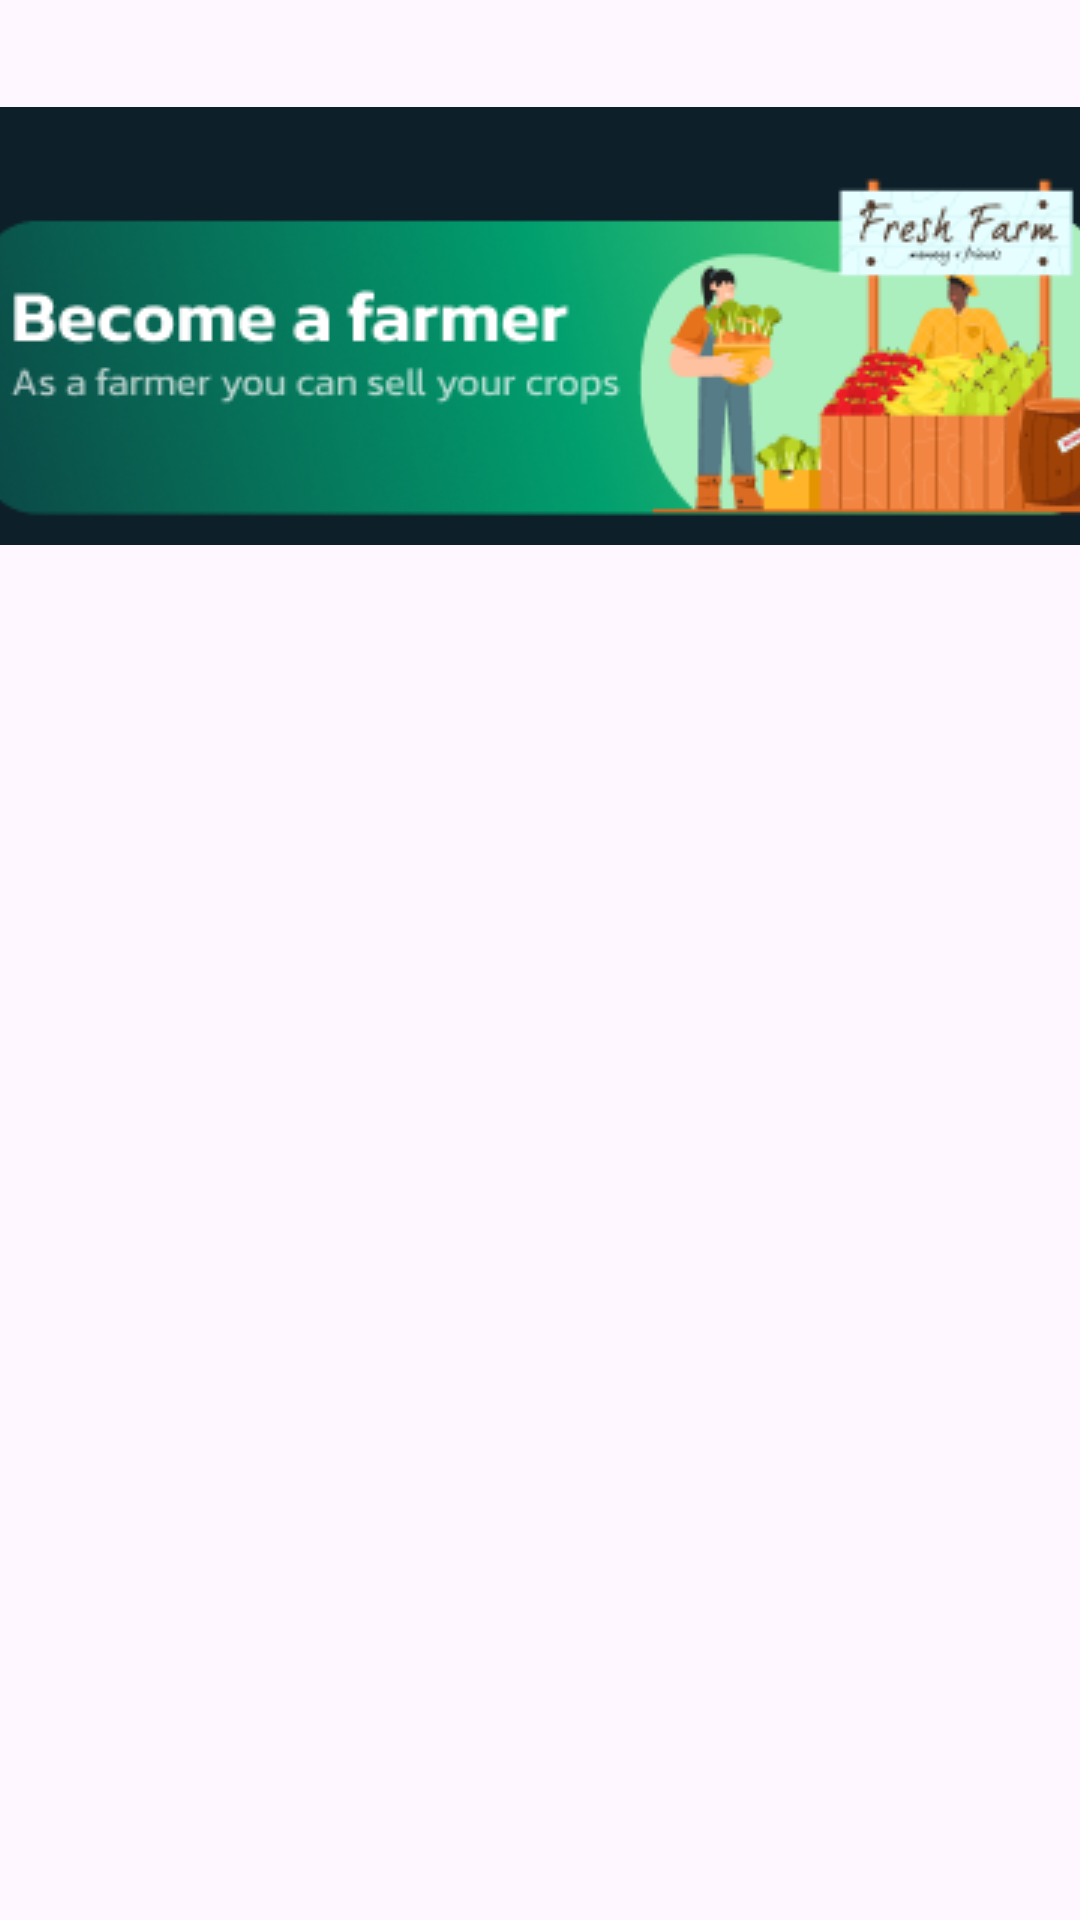

Write the Android layout XML for this screen, with the resource values it uses.
<!-- AndroidManifest.xml: application theme Theme.Farmersapplication -->
<!-- res/layout/dashboard.xml -->
<?xml version="1.0" encoding="utf-8"?>
<androidx.constraintlayout.widget.ConstraintLayout xmlns:android="http://schemas.android.com/apk/res/android"
    xmlns:app="http://schemas.android.com/apk/res-auto"
    xmlns:tools="http://schemas.android.com/tools"
    android:layout_width="match_parent"
    android:layout_height="match_parent"
    android:background="@drawable/rounded_dashboard"
    android:backgroundTint="#0D1829">

    <ImageView
        android:id="@+id/imageView12"
        android:layout_width="42dp"
        android:layout_height="34dp"
        android:layout_marginStart="351dp"
        android:layout_marginTop="26dp"
        android:layout_marginEnd="18dp"
        android:layout_marginBottom="671dp"
        app:layout_constraintBottom_toBottomOf="parent"
        app:layout_constraintEnd_toEndOf="parent"
        app:layout_constraintStart_toStartOf="parent"
        app:layout_constraintTop_toTopOf="parent"
        app:srcCompat="@drawable/bell" />

    <ImageView
        android:id="@+id/imageView11"
        android:layout_width="wrap_content"
        android:layout_height="wrap_content"
        android:layout_marginStart="18dp"
        android:layout_marginTop="19dp"
        android:layout_marginEnd="233dp"
        android:layout_marginBottom="676dp"
        app:layout_constraintBottom_toBottomOf="parent"
        app:layout_constraintEnd_toEndOf="parent"
        app:layout_constraintStart_toStartOf="parent"
        app:layout_constraintTop_toTopOf="parent"
        app:srcCompat="@drawable/annadata" />

    <TextView
        android:id="@+id/bestdellertext"
        android:layout_width="142dp"
        android:layout_height="28dp"
        android:layout_marginStart="16dp"
        android:layout_marginTop="384dp"
        android:layout_marginEnd="253dp"
        android:layout_marginBottom="319dp"
        android:text="bestseller"
        android:textColor="#FFFFFF"
        android:textStyle="bold"
        app:layout_constraintBottom_toBottomOf="parent"
        app:layout_constraintEnd_toEndOf="parent"
        app:layout_constraintStart_toStartOf="parent"
        app:layout_constraintTop_toTopOf="parent" />

    <TextView
        android:id="@+id/productstext"
        android:layout_width="142dp"
        android:layout_height="28dp"
        android:layout_marginStart="16dp"
        android:layout_marginTop="519dp"
        android:layout_marginEnd="253dp"
        android:layout_marginBottom="184dp"
        android:text="products"
        android:textColor="#FFFFFF"
        android:textStyle="bold"
        app:layout_constraintBottom_toBottomOf="parent"
        app:layout_constraintEnd_toEndOf="parent"
        app:layout_constraintStart_toStartOf="parent"
        app:layout_constraintTop_toTopOf="parent" />

    <ImageButton
        android:id="@+id/imageButton"
        android:layout_width="394dp"
        android:layout_height="158dp"
        android:layout_marginStart="16dp"
        android:layout_marginTop="75dp"
        android:layout_marginEnd="1dp"
        android:layout_marginBottom="498dp"
        android:backgroundTint="#0D1F29"
        app:layout_constraintBottom_toBottomOf="parent"
        app:layout_constraintEnd_toEndOf="parent"
        app:layout_constraintStart_toStartOf="parent"
        app:layout_constraintTop_toTopOf="parent"
        app:srcCompat="@drawable/group16" />

    <TextView
        android:id="@+id/categorytext"
        android:layout_width="142dp"
        android:layout_height="28dp"
        android:layout_marginStart="16dp"
        android:layout_marginTop="263dp"
        android:layout_marginEnd="253dp"
        android:layout_marginBottom="440dp"
        android:text="category"
        android:textColor="#FFFFFF"
        android:textStyle="bold"
        app:layout_constraintBottom_toBottomOf="parent"
        app:layout_constraintEnd_toEndOf="parent"
        app:layout_constraintStart_toStartOf="parent"
        app:layout_constraintTop_toTopOf="parent" />

    <ImageView
        android:id="@+id/imageView13"
        android:layout_width="30dp"
        android:layout_height="33dp"
        android:layout_marginStart="318dp"
        android:layout_marginTop="26dp"
        android:layout_marginEnd="63dp"
        android:layout_marginBottom="672dp"
        app:layout_constraintBottom_toBottomOf="parent"
        app:layout_constraintEnd_toEndOf="parent"
        app:layout_constraintStart_toStartOf="parent"
        app:layout_constraintTop_toTopOf="parent"
        app:srcCompat="@drawable/searchlens" />


</androidx.constraintlayout.widget.ConstraintLayout>
<!-- resources referenced by this layout -->
<resources>
  <!-- drawable annadata: png bitmap (drawable, 3022 bytes) -->
  <!-- drawable bell: png bitmap (drawable, 425 bytes) -->
  <!-- drawable group16: png bitmap (drawable, 45096 bytes) -->
  <!-- drawable searchlens: png bitmap (drawable, 515 bytes) -->
  <style name="Theme.Farmersapplication" parent="Base.Theme.Farmersapplication" />
  <style name="Base.Theme.Farmersapplication" parent="Theme.Material3.DayNight.NoActionBar">
          
          
      </style>
</resources>
